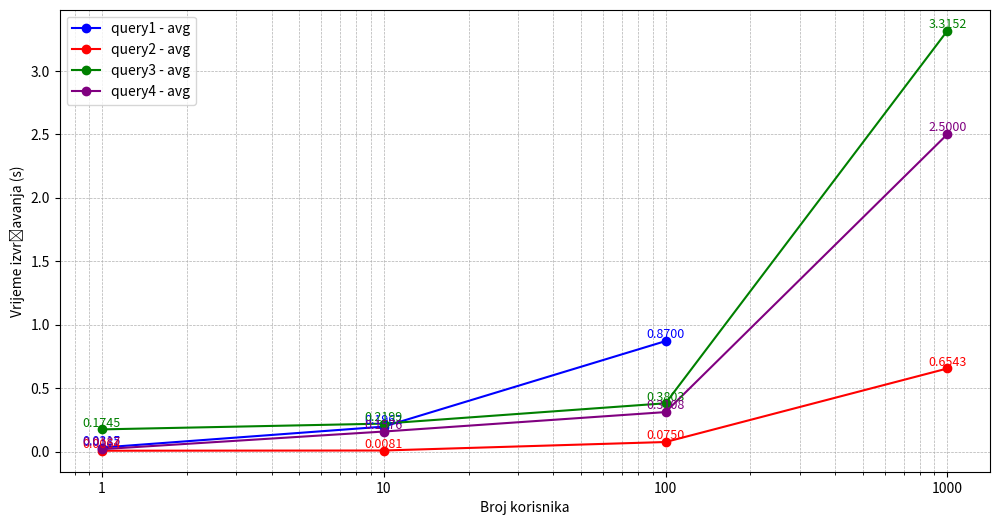

This figure's Python source:
import matplotlib.pyplot as plt
import numpy as np

queries = ["query1", "query2", "query3", "query4"]
num_users = [1, 10, 100, 1000]

# execution_times = {
#     "query1": [(0.0315, 0.0315, 0.0315), (0.0604, 0.1962, 0.332), (0.0922, 0.87, 1.5537), (None, None, None)],
#     "query2": [(0.0064, 0.0064, 0.0064), (0.0064, 0.0081, 0.0125), (0.0265, 0.075, 0.2735), (0.1567, 0.6543, 0.4372)],
#     "query3": [(0.1745, 0.1745, 0.1745), (0.1326, 0.2199, 0.3076), (0.09, 0.3803, 0.6591), (0.2369, 3.3152, 6.3946)],
#     "query4": [(0.0187, 0.0187, 0.0187), (0.0394, 0.1576, 0.2755), (0.0447, 0.3108, 0.526), (0.1957, 2.5, 4.7028)]
# }

execution_times = {
    "query1": [0.0315, 0.1962, 0.87, None],
    "query2": [0.0064, 0.0081, 0.075, 0.6543],
    "query3": [0.1745, 0.2199, 0.3803, 3.3152],
    "query4": [0.0187, 0.1576, 0.3108, 2.5]
}

query_colors = {
    "query1": "blue",
    "query2": "red",
    "query3": "green",
    "query4": "purple"
}

tag = "avg"
style = "o-"

plt.figure(figsize=(12, 6))

for query in queries:
    color = query_colors[query]
    
    y_values = [execution_times[query][k] if execution_times[query][k] is not None else np.nan for k in range(len(num_users))]
        
    plt.plot(num_users, y_values, style, color=color, label=f"{query} - {tag}")
    
    for i, y in enumerate(y_values):
        if not np.isnan(y):
            plt.text(num_users[i], y, f'{y:.4f}', ha='center', va='bottom', fontsize=9, color=color)

plt.xscale("log")  
plt.xlabel("Broj korisnika")
plt.ylabel("Vrijeme izvršavanja (s)")
plt.xticks(num_users, labels=[str(n) for n in num_users]) 
plt.legend()
plt.grid(True, which="both", linestyle="--", linewidth=0.5)

plt.show()
